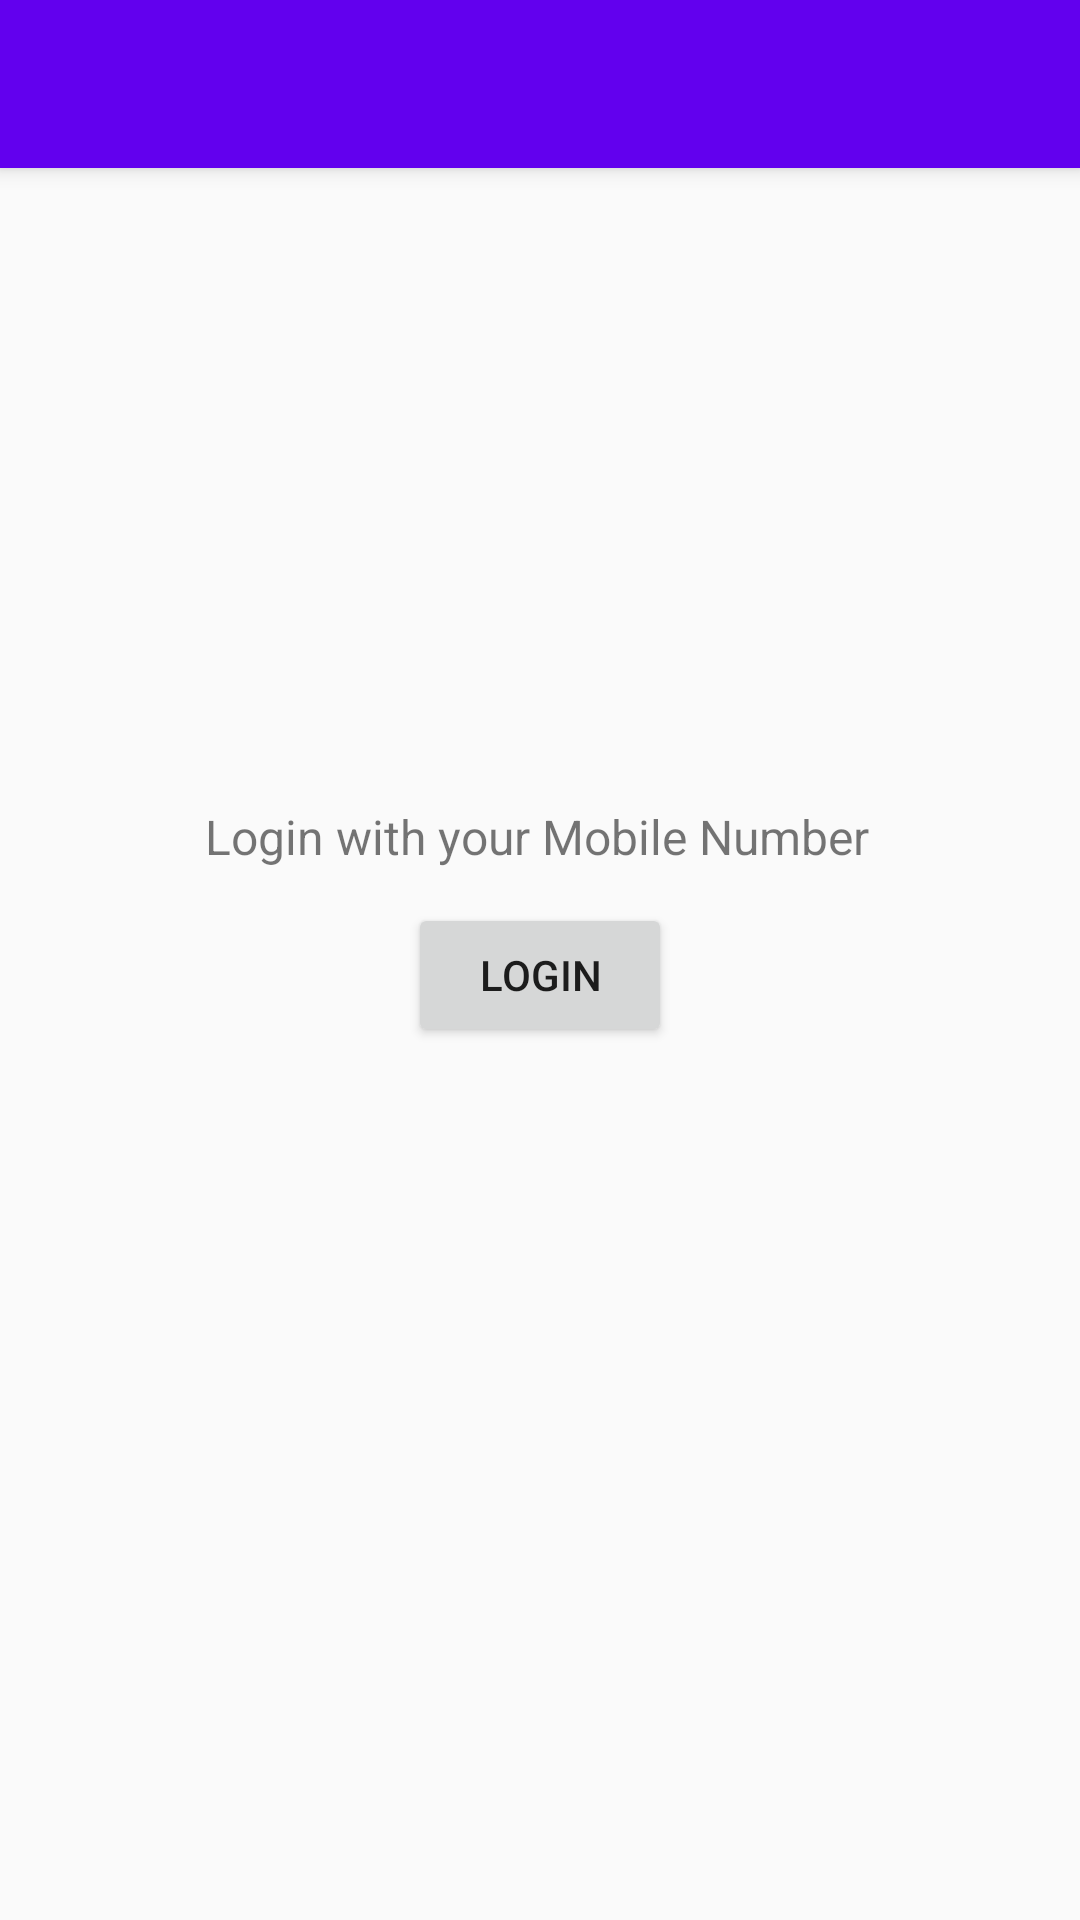

Reconstruct the res/layout file that produces this screen, plus the resources it refers to.
<!-- AndroidManifest.xml: activity theme AppTheme.NoActionBar -->
<!-- res/layout/activity_main.xml -->
<?xml version="1.0" encoding="utf-8"?>
<android.support.design.widget.CoordinatorLayout xmlns:android="http://schemas.android.com/apk/res/android"
    xmlns:app="http://schemas.android.com/apk/res-auto"
    xmlns:tools="http://schemas.android.com/tools"
    android:layout_width="match_parent"
    android:layout_height="match_parent"
    tools:context=".MainActivity">

    <android.support.design.widget.AppBarLayout
        android:layout_width="match_parent"
        android:layout_height="wrap_content"
        android:theme="@style/AppTheme.AppBarOverlay">

        <android.support.v7.widget.Toolbar
            android:id="@+id/toolbar"
            android:layout_width="match_parent"
            android:layout_height="?attr/actionBarSize"
            android:background="?attr/colorPrimary"
            app:popupTheme="@style/AppTheme.PopupOverlay" />

    </android.support.design.widget.AppBarLayout>

    <include layout="@layout/content_main" />

    <Button
        android:id="@+id/btnVerify"
        android:layout_width="wrap_content"
        android:layout_height="wrap_content"
        android:text="LOGIN"
        android:layout_marginTop="10dp"
        android:layout_gravity="center"/>



</android.support.design.widget.CoordinatorLayout>
<!-- res/layout/content_main.xml (included above) -->
<?xml version="1.0" encoding="utf-8"?>
<android.support.constraint.ConstraintLayout xmlns:android="http://schemas.android.com/apk/res/android"
    xmlns:app="http://schemas.android.com/apk/res-auto"
    xmlns:tools="http://schemas.android.com/tools"
    android:layout_width="match_parent"
    android:layout_height="match_parent"
    app:layout_behavior="@string/appbar_scrolling_view_behavior"
    tools:context=".MainActivity"
    tools:showIn="@layout/activity_main">

    <TextView
        android:layout_width="wrap_content"
        android:layout_height="wrap_content"
        android:layout_gravity="center"
        android:text="Login with your Mobile Number"
        android:textSize="16dp"
        app:layout_constraintBottom_toBottomOf="parent"
        app:layout_constraintHorizontal_bias="0.492"
        app:layout_constraintLeft_toLeftOf="parent"
        app:layout_constraintRight_toRightOf="parent"
        app:layout_constraintTop_toTopOf="parent"
        app:layout_constraintVertical_bias="0.377" />

</android.support.constraint.ConstraintLayout>
<!-- resources referenced by this layout -->
<resources>
  <style name="AppTheme.AppBarOverlay" parent="ThemeOverlay.AppCompat.Dark.ActionBar" />
  <style name="AppTheme.PopupOverlay" parent="ThemeOverlay.AppCompat.Light" />
  <style name="AppTheme.NoActionBar">
          <item name="windowActionBar">false</item>
          <item name="windowNoTitle">true</item>
          
          <item name="verification_button_color">@color/colorPrimary</item>
          <item name="title_of_mobile_verification">@string/app_name</item>
  
      </style>
  <string name="app_name" translatable="false">AgriExpert</string>
  <!-- not gathered from this repository: default colours our renderer supplied (Android Studio template values) -->
  <color name="colorPrimary">#FF6200EE</color>
</resources>
